4-way image classification set "Quantum_Inpired_PSO_Classifcation" from GitHub (hm24csb1a20/Quantum_Inpired_PSO_Classifcation); label vocabulary: fog non-smoke, fog smoke, non-smoke, smoke.

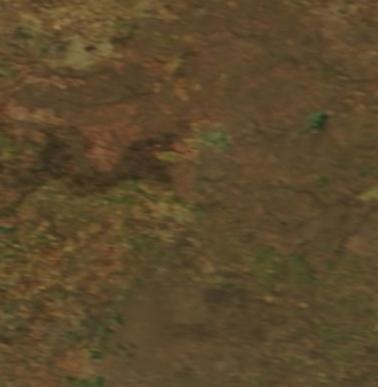
Label: non-smoke

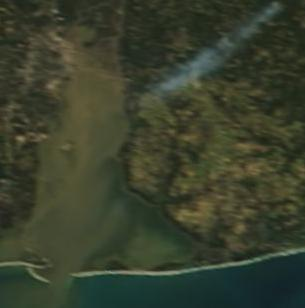
Label: smoke

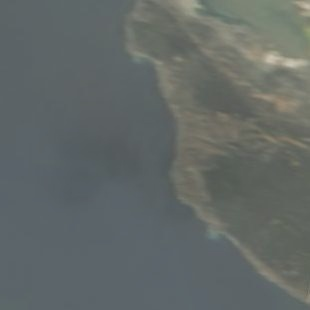
Label: fog non-smoke

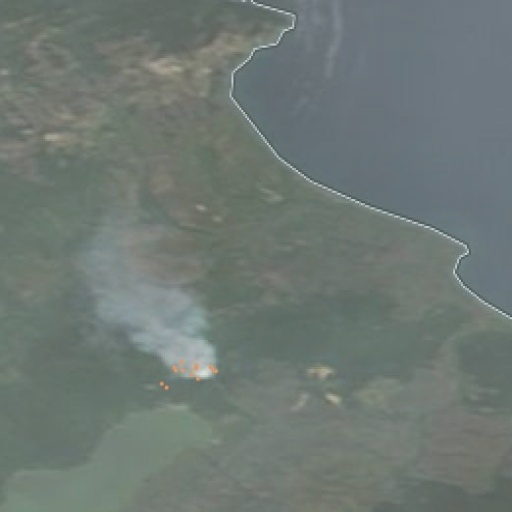
Label: fog smoke

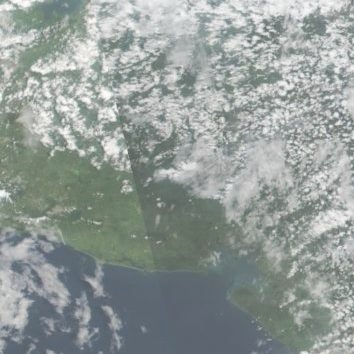
Label: fog non-smoke

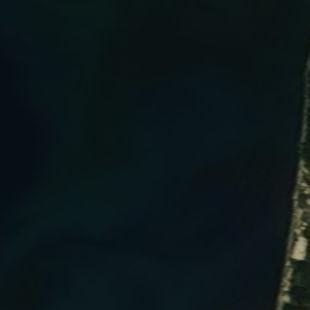
Label: non-smoke
